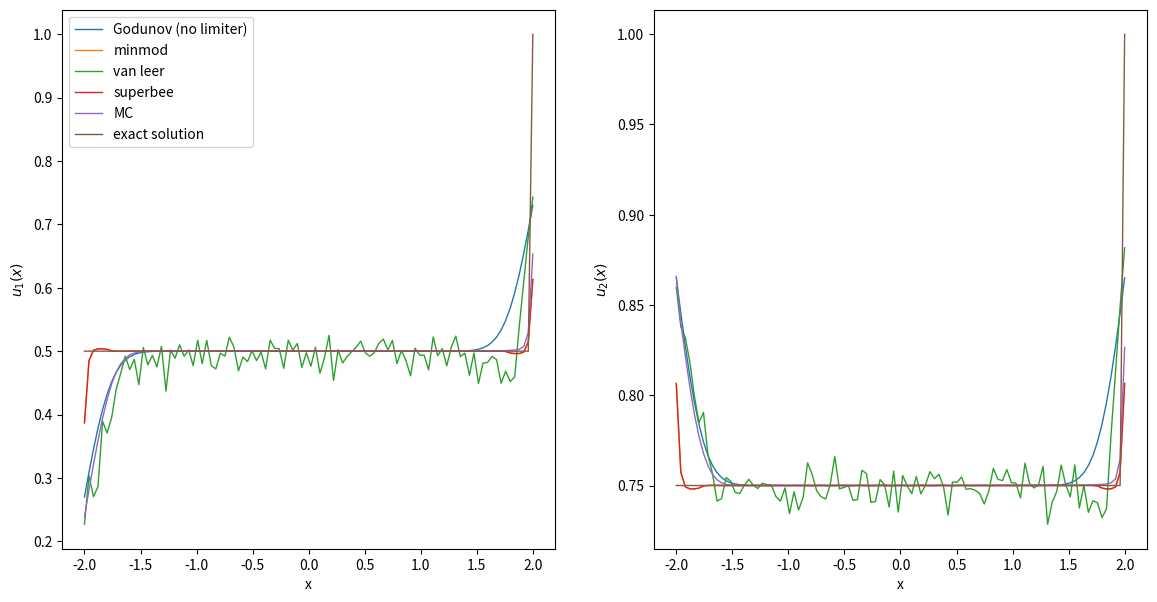

Reproduce this figure in Python.
import numpy as np
import matplotlib.pyplot as plt
from scipy import integrate


def init(dx, x):
    u0_ = np.zeros(len(x))
    for j in range(len(x)):
        u0_[j] = 1 / dx * integrate.quad(initial_values, x[j] - 0.5 * dx, x[j] + 0.5 * dx)[0]
    return u0_


def initial_values(x):
    if isinstance(x, (int, float)):
        x = np.array([x])
    return ((np.array([[1., 1.]]).T) * np.array(x > 0)[None, :] + (np.array([[0, 1]]).T) * np.array(x <= 0)[None, :]).T


def u_exact(x):
    t = tend
    if isinstance(x, (int, float)):
        x = np.array([x])
    return ((np.array([[0, 1]]).T) * np.array(x < -2 * t)[None, :] + (np.array([[1 / 2, 3 / 4]]).T) * (np.array(
        -2 * t <= x) * np.array(x < 2 * t))[None, :] + (np.array([[1, 1]]).T) * np.array(x >= 2 * t)[None, :]).T


# takes in all values of u = (u_j^n)_j at time n and returns vector of fluxes (F_{j+1/2})_j

# def rusanov_flux(u_left, u_right, dx, dt):
#     return (f(u_left) + f(u_right)) / 2 - np.max([np.abs(f_prime(u_left)), np.abs(f_prime(u_right))]) / 2 * (
#             u_right - u_left)

def godunov_flux(u_left, u_right):
    # u_left = np.concatenate(([u[-1]], u))
    # u_right =np.concatenate((u, [u[0]]))
    # is_smaller = (u_left <= u_right)
    # return is_smaller*f(u_left)+(1-is_smaller)*f(u_right)
    # return (1/2*np.array([[2, 4], [1, 2]])@u_left.T + 1/2*np.array([[-2, 4], [1, -2]])@u_right.T).T
    return (1 / 2 * np.array([[0., 4.], [1, 0]]) @ (u_left + u_right).T - (u_right - u_left).T).T


def vectorized_minmod(a, b):
    # Create a condition where a and b have opposite signs (or either is zero)
    mask = a * b <= 0
    # Where this condition is true, we return 0
    result = np.where(mask, 0, np.where(np.abs(a) < np.abs(b), a, b))
    return result


def vectorized_maxmod(a, b):
    # Create a condition where a and b have opposite signs (or either is zero)
    mask = a * b <= 0
    # Where this condition is true, we return 0
    result = np.where(mask, 0, np.where(np.abs(a) > np.abs(b), b, a))
    return result


def sigma_minmod(u, dx):
    du = np.diff(u, axis=0)
    # boundary
    sigma_inside = vectorized_minmod(du[1:], du[:-1]) / dx
    return np.concatenate([[sigma_inside[0]], sigma_inside, [sigma_inside[-1]]])


def sigma_superbee(u, dx):
    du = np.diff(u, axis=0)
    # boundary
    sigma_l_inside = vectorized_minmod(2 * du[:-1], du[1:]) / dx
    sigma_r_inside = vectorized_minmod(du[:-1], 2 * du[1:]) / dx
    sigma_inside = vectorized_maxmod(sigma_l_inside, sigma_r_inside)

    return np.concatenate([[sigma_inside[0]], sigma_inside, [sigma_inside[-1]]])


def superbee_slope(u, dx):
    sigmal = vectorized_minmod(2 * (u[1:-1] - u[0:-2]) / dx, (u[2:] - u[1:-1]) / dx)
    sigmar = vectorized_minmod((u[1:-1] - u[0:-2]) / dx, 2 * (u[2:] - u[1:-1]) / dx)

    sigma = np.zeros(len(sigmal))
    for i in range(len(sigmal)):
        if sigmal[i] > 0.0 and sigmar[i] > 0.0:
            sigma[i] = max(sigmal[i], sigmar[i])
        elif sigmal[i] < 0.0 and sigmar[i] < 0.0:
            sigma[i] = -max(abs(sigmal[i]), abs(sigmar[i]))
        else:
            sigma[i] = 0.0

    um = np.zeros(len(sigma) - 1)
    up = np.zeros(len(sigma) - 1)
    um = u[1:-2] + sigma[0:-1] * dx * 0.5
    up = u[2:-1] + sigma[1:] * (-dx) * 0.5
    return um, up


def general_minmod(a):
    # if not all entries have the same sign, return 0
    minmod_condition = np.logical_or(np.all(a > 0, axis=1), np.all(a < 0, axis=1))
    return np.min(np.abs(a), axis=1) * (minmod_condition)


def sigma_mc(u, dx):
    du = np.diff(u, axis=0)
    right_diff = du[1:]
    left_diff = du[:-1]
    central_diff = (right_diff + left_diff) / 2
    # boundary
    data = np.concatenate((right_diff[:, None], central_diff[:, None], left_diff[:, None]), axis=1) / dx
    sigma_inside = general_minmod(data)
    return np.concatenate([[sigma_inside[0]], sigma_inside, [sigma_inside[-1]]])


def no_sigma(u, dx):
    return 0


def sigma_van_leer(u, dx):
    du = np.diff(u, axis=0)
    # boundary
    divbyzero = (du[:-1] == 0)
    du[:-1][divbyzero] = 1
    r = (1 - divbyzero) * du[1:] / du[:-1]
    sigma_inside = (r + np.abs(r)) / (1 + np.abs(r))
    return np.concatenate([[sigma_inside[0]], sigma_inside, [sigma_inside[-1]]])


def u_minus(u, dx, sigma_func):
    # vector containing u_{j+1/2}^{-} for all j
    return u + sigma_func(u, dx) * dx / 2


def u_plus(u, dx, sigma_func):
    # vector containing u_{j+1/2}^{+} for all j
    return u - sigma_func(u, dx) * dx / 2


tend = 1
mesh_sizes = np.array([100])
err_l1 = np.zeros(n := len(mesh_sizes))
err_l2 = np.zeros(n)
err_linf = np.zeros(n)
numerical_solutions = []

# number of decimals for reporting values
precision = 4
sigma_func_list = [no_sigma, sigma_minmod, sigma_van_leer, sigma_superbee, sigma_mc]
sigma_names = ["Godunov (no limiter)", "minmod", "van leer", "superbee", "MC"]

for sigma_func in sigma_func_list:
    for i, N in enumerate(mesh_sizes):
        dx = 4 / N
        # choosing dt according to CFL condition
        dt = 4 / (4 * N)  # <= 1/(2N)

        x = np.linspace(-2, 2, N)
        # Initial values:
        # u = initial_values_average(x, dx)
        u = initial_values(x)
        # u = init(dx, x)
        u = np.concatenate([[u[0]], [u[0]], u, [u[-1]], [u[-1]]])
        for _ in range(int(tend / dt)):
            u[0] = u[1]  # Apply Neumann zero boundary conditions
            u[-1] = u[-2]
            u_minus_values = u_minus(u, dx, sigma_func)[:-1]
            u_plus_values = u_plus(u, dx, sigma_func)[1:]
            # u_left = u[:-1]
            # u_right = u[1:]
            F_j = godunov_flux(u_minus_values, u_plus_values)
            F_j_diff = F_j[1:] - F_j[:-1]
            u[1:-1] = u[1:-1] - dt / dx * F_j_diff

        u = u[2:-2]

        numerical_solutions.append(u)
        err_l1[i] = np.sum(np.abs(u - u_exact(x))) * dx
        err_l2[i] = np.sqrt(np.sum((np.abs(u - u_exact(x))) ** 2) * dx)
        err_linf[i] = np.max(np.abs(u - u_exact(x)))

"""
#plot numerical together with exact solution and save figure as png, no sigma_func
fig, ax = plt.subplots()
for index, mesh_size in enumerate(mesh_sizes):
    ax.plot(np.linspace(-2, 2, mesh_size), numerical_solutions[index], '-',
             label=f"{mesh_size}", linewidth=0.5)
    ax.set_xlabel("x")
    ax.set_ylabel("u(x)")

ax.plot(x := np.linspace(-2, 2, mesh_sizes[-1]), u_exact(x), label="exact solution", linewidth=0.5)
ax.legend()
plt.savefig("Ex10_1_a.png")
plt.show()
"""

index = 0
linewidth = 1
fig, (ax1, ax2) = plt.subplots(1, 2, figsize=(14, 7))
for index, sigma_func in enumerate(sigma_func_list):
    ax1.plot(np.linspace(-2, 2, mesh_sizes[-1]), numerical_solutions[index][:, 0], '-',
             label=f"{sigma_names[index]}", linewidth=linewidth)
    ax1.set_xlabel("x")
    ax1.set_ylabel(r"$u_1(x)$")
    ax2.plot(np.linspace(-2, 2, mesh_sizes[-1]), numerical_solutions[index][:, 1], '-',
             label=f"{sigma_names[index]}", linewidth=linewidth)
    ax2.set_xlabel("x")
    ax2.set_ylabel(r"$u_2(x)$")
ax1.plot(x := np.linspace(-2, 2, mesh_sizes[-1]), u_exact(x)[:, 0], label="exact solution", linewidth=linewidth)
ax2.plot(x := np.linspace(-2, 2, mesh_sizes[-1]), u_exact(x)[:, 1], label="exact solution", linewidth=linewidth)
ax1.legend()

plt.savefig("Ex10_1_b.png")
plt.show()
